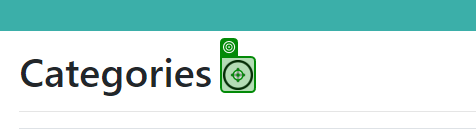
Task: CMPG323 Project 4 RPA User Acceptance testing 
Workflow: AddCategoryData

Step 1: click on the image in window 'Categories - Connected Office: Device Management' (chrome.exe)

Step 2: type "CategoryName" into the text box in window 'Create Category - Connected Office: Device Management' (chrome.exe) (no picture)

Step 3: type "CategoryDescription" into the text box in window 'Create Category - Connected Office: Device Management' (chrome.exe) (no picture)

Step 4: click on the text box in window 'Create Category - Connected Office: Device Management' (chrome.exe) (no picture)

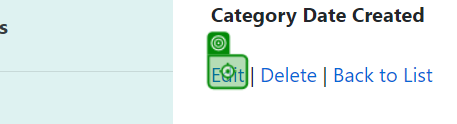
Step 5: click on the link in window 'Category Details - Connected Office: Device Management' (chrome.exe)

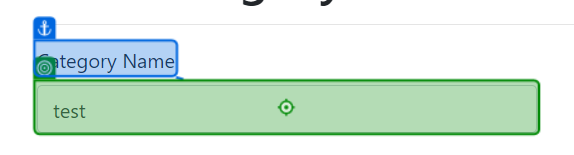
Step 6: type "CategoryName+"Test27644227"" into the text box in window 'Edit Category - Connected Office: Device Management' (chrome.exe)

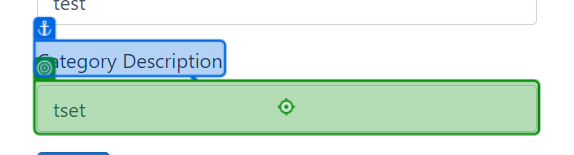
Step 7: type "CategoryDescription+"Test27644227"" into the text box in window 'Edit Category - Connected Office: Device Management' (chrome.exe)

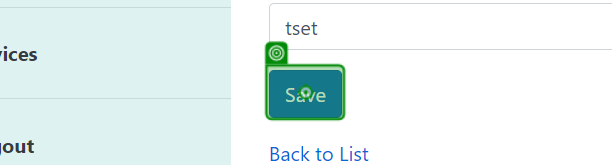
Step 8: click on the text box in window 'Edit Category - Connected Office: Device Management' (chrome.exe)
